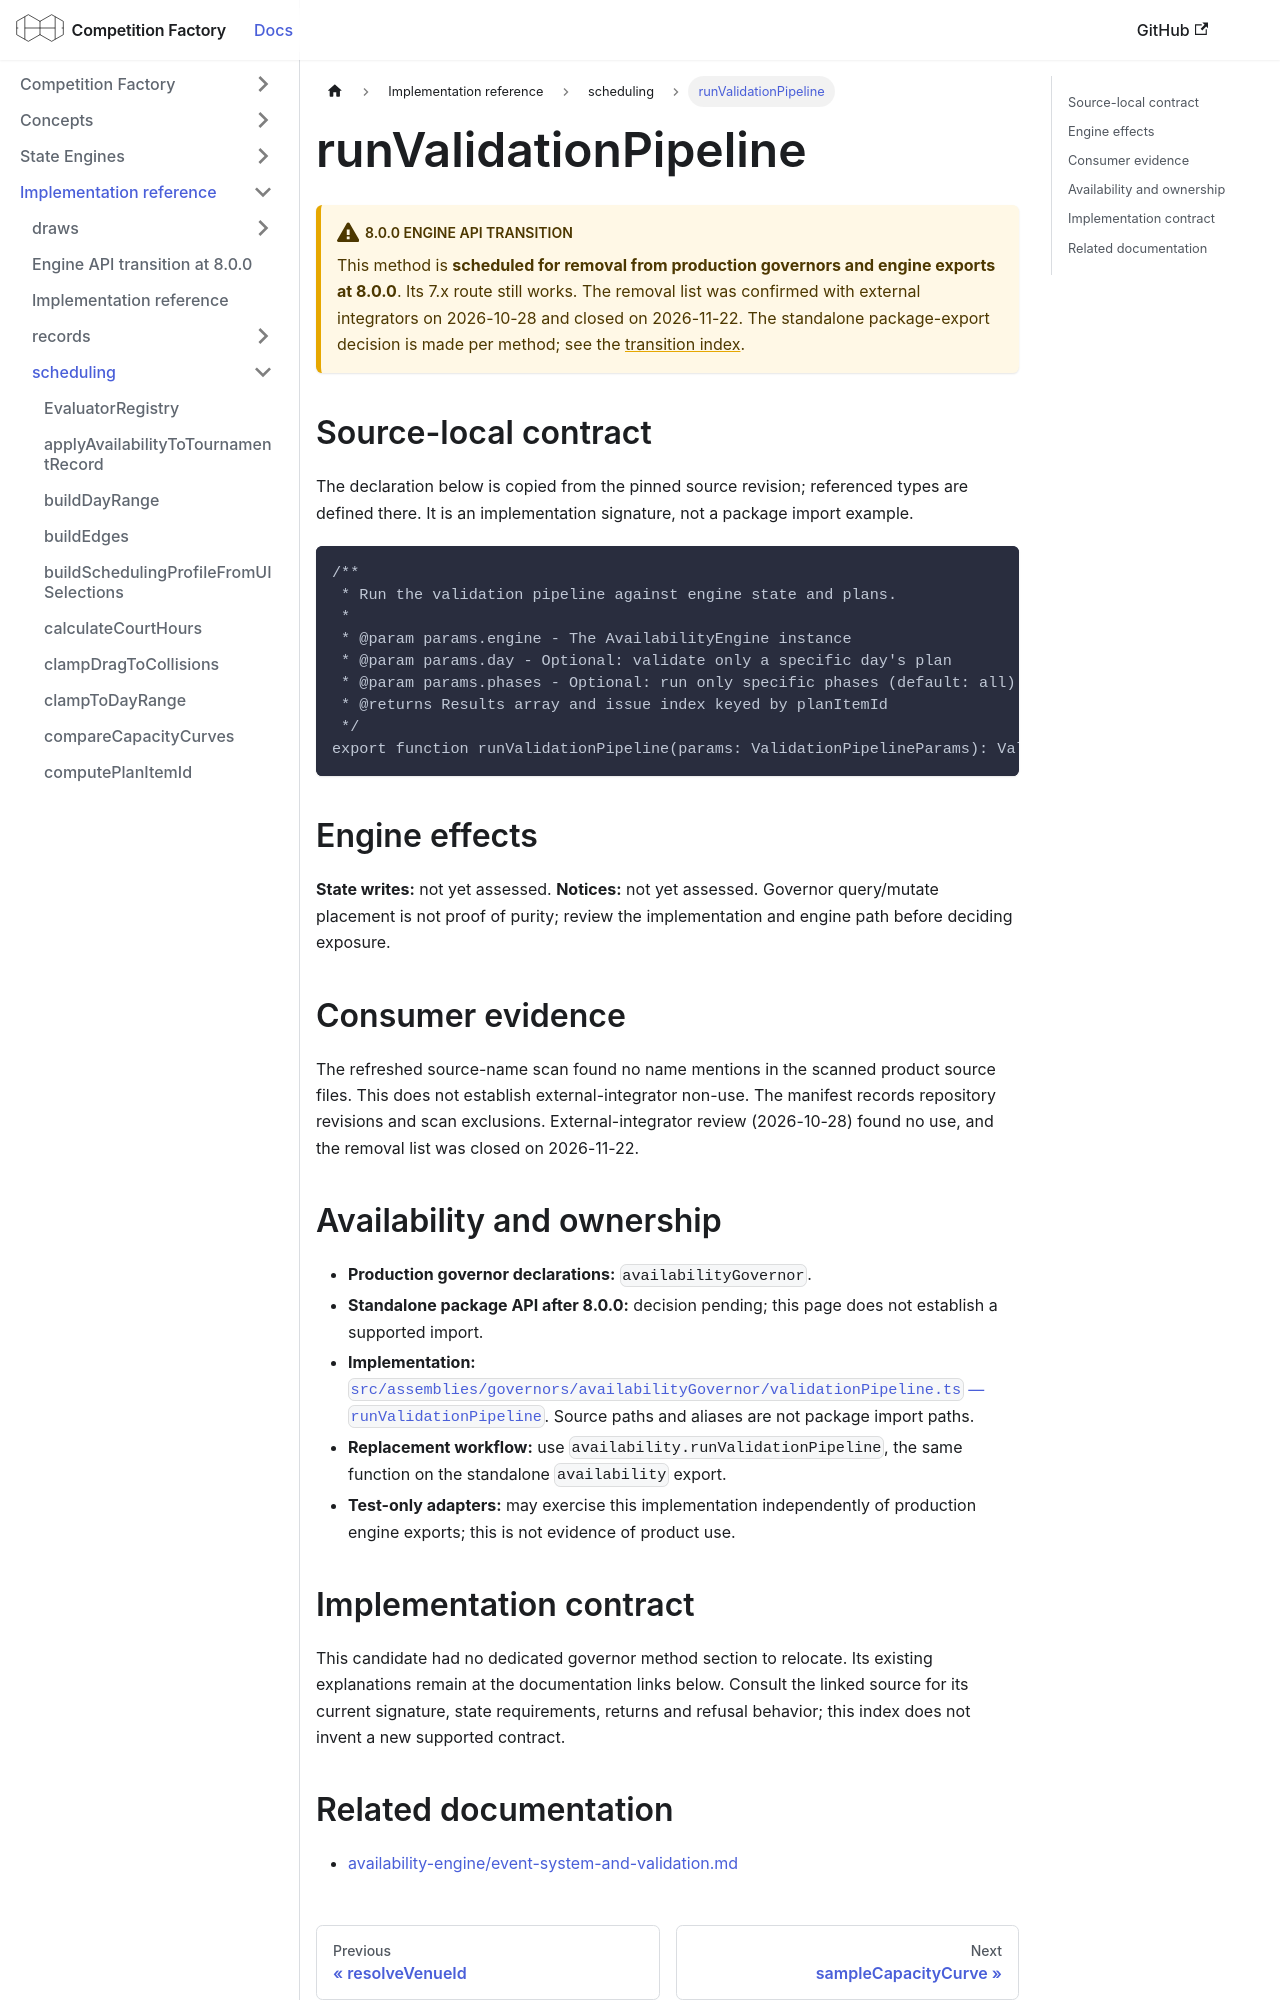

repository: CourtHive/competition-factory · page: docs/implementation/scheduling/runValidationPipeline/index.html · generator: docusaurus

---
title: runValidationPipeline
---

# runValidationPipeline

:::warning 8.0.0 engine API transition

This method is **scheduled for removal from production governors and engine exports at 8.0.0**. Its 7.x route still works. The removal list was confirmed with external integrators on 2026-10-28 and closed on 2026-11-22. The standalone package-export decision is made per method; see the [transition index](/docs/implementation/engine-api-transition-8).

:::

## Source-local contract

The declaration below is copied from the pinned source revision; referenced types are defined there. It is an implementation signature, not a package import example.

```text
/**
 * Run the validation pipeline against engine state and plans.
 *
 * @param params.engine - The AvailabilityEngine instance
 * @param params.day - Optional: validate only a specific day's plan
 * @param params.phases - Optional: run only specific phases (default: all)
 * @returns Results array and issue index keyed by planItemId
 */
export function runValidationPipeline(params: ValidationPipelineParams): ValidationPipelineResult;
```

## Engine effects

**State writes:** not yet assessed. **Notices:** not yet assessed. Governor query/mutate placement is not proof of purity; review the implementation and engine path before deciding exposure.

## Consumer evidence

The refreshed source-name scan found no name mentions in the scanned product source files. This does not establish external-integrator non-use. The manifest records repository revisions and scan exclusions. External-integrator review (2026-10-28) found no use, and the removal list was closed on 2026-11-22.

## Availability and ownership

- **Production governor declarations:** `availabilityGovernor`.
- **Standalone package API after 8.0.0:** decision pending; this page does not establish a supported import.
- **Implementation:** [`src/assemblies/governors/availabilityGovernor/validationPipeline.ts` — `runValidationPipeline`](https://github.com/CourtHive/competition-factory/blob/8c2aaca6801734223ef1e0a8127872344373fbd5/src/assemblies/governors/availabilityGovernor/validationPipeline.ts). Source paths and aliases are not package import paths.
- **Replacement workflow:** use `availability.runValidationPipeline`, the same function on the standalone `availability` export.
- **Test-only adapters:** may exercise this implementation independently of production engine exports; this is not evidence of product use.
